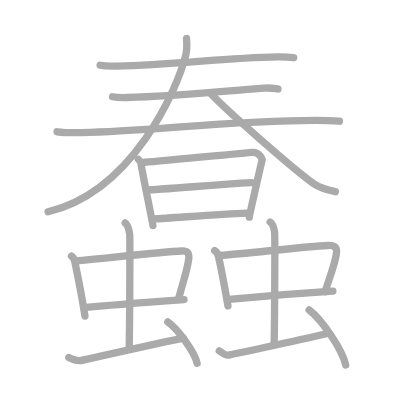
t = 0.00 s
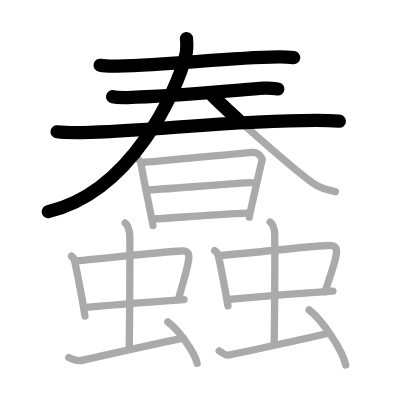
t = 4.25 s
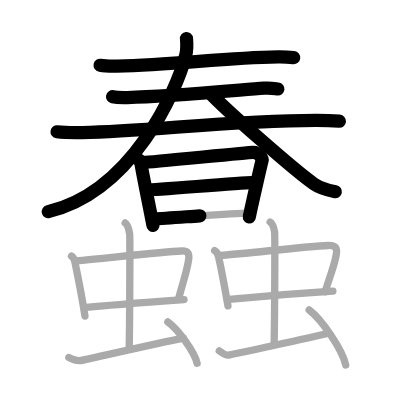
t = 8.50 s
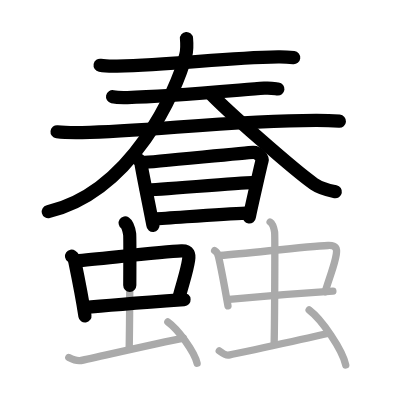
t = 12.50 s
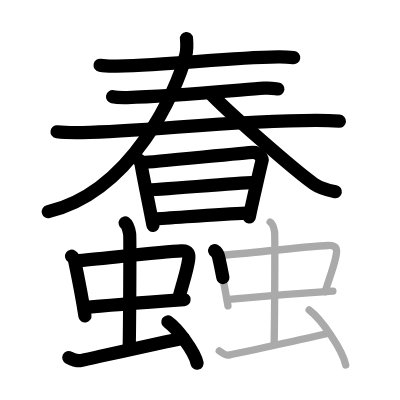
t = 15.50 s
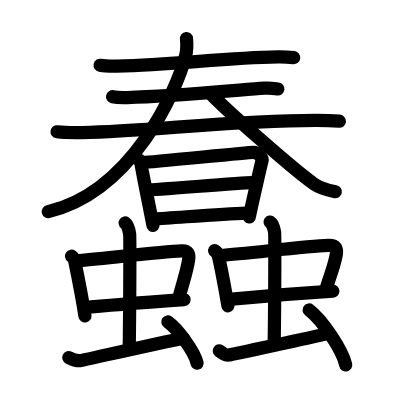
t = 21.00 s

The animated SVG that drew these frames (rendered in a browser with its animation timeline set to each time). Animation: 21 SMIL elements (animate=21); one cycle of 21.00 s.

<?xml version="1.0" standalone="no"?>
<!DOCTYPE svg PUBLIC "-//W3C//DTD SVG 1.1//EN"   "http://www.w3.org/Graphics/SVG/1.1/DTD/svg11.dtd">
<svg width="400px" height="400px"  version="1.1" xmlns="http://www.w3.org/2000/svg">
  <defs>
    <marker id="Triangle" viewBox="0 0 10 10" refX="0" refY="5" markerUnits="strokeWidth" markerWidth="3" style="stroke-opacity:0%;fill:#aaaaaa;" markerHeight="2" orient="auto">
      <path d="M 0 0 L 10 5 L 0 10 z" />
    </marker>
    
    <marker id="Arrow" viewBox="0 0 10 10" refX="5" refY="5" markerUnits="strokeWidth" markerWidth="1.8" style="stroke-opacity:0%;fill:#770000;" markerHeight="2" orient="auto">
      <path d="M 0 4 L 6 4 L 4 1 L 10 5 L 4 9 L 6 6 L 0 6 z" />
        <circle cx="5" cy="5" r="5" />
      </marker>
    
    <marker id="TriangleRed" viewBox="0 0 10 10" refX="0" refY="5" markerUnits="strokeWidth" markerWidth="3" style="stroke-opacity:0%;fill:#CC0000;" markerHeight="2" orient="auto">
      <path d="M 0 0 L 10 5 L 0 10 z" />
    </marker>
    
    <marker id="ArrowRed" viewBox="0 0 10 10" refX="5" refY="5" markerUnits="strokeWidth" markerWidth="1.8" style="stroke-opacity:0%;fill:#CC0000;" markerHeight="2" orient="auto">
      <path d="M 0 4 L 6 4 L 4 1 L 10 5 L 4 9 L 6 6 L 0 6 z" />
        <circle cx="5" cy="5" r="5" />
      </marker>
    
  </defs>
  
  <path style="fill:#ffffff; fill-opacity:100%; fill-rule:evenodd; stroke-width:0;" d="M 0 0 L 400px 0 L 400px 400px L 0 400px L 0 0" />

  <g transform="scale(3.6697247706422 3.6697247706422)">
<path style="fill:none; fill-opacity:0%; fill-rule:evenodd; stroke:#aaaaaa; stroke-opacity:100%; stroke-width: 1.5pt; stroke-linejoin:round; stroke-linecap:round;" d="M27.28 17.78C28.49 18 30.7 18.02 31.9 18c15.93-0.26 28.33-2.22 43.91-2.49c2.01-0.03 3.21 0.1 4.22 0.21"></path>
<path style="fill:none; fill-opacity:0%; fill-rule:evenodd; stroke:#aaaaaa; stroke-opacity:100%; stroke-width: 1.5pt; stroke-linejoin:round; stroke-linecap:round;" d="M30.67 26.36c1.05 0.22 2.98 0.25 4.04 0.22c10.97-0.26 28.04-1.84 37.33-2.56c1.75-0.14 2.81 0.11 3.69 0.22"></path>
<path style="fill:none; fill-opacity:0%; fill-rule:evenodd; stroke:#aaaaaa; stroke-opacity:100%; stroke-width: 1.5pt; stroke-linejoin:round; stroke-linecap:round;" d="M15.55 35.91c1.78 0.22 5.04 0.25 6.82 0.22c18.5-0.36 40.64-3.33 63.9-3.31c2.96 0 4.74 0.1 6.22 0.21"></path>
<path style="fill:none; fill-opacity:0%; fill-rule:evenodd; stroke:#aaaaaa; stroke-opacity:100%; stroke-width: 1.5pt; stroke-linejoin:round; stroke-linecap:round;" d="M50.82 10.5c0.1 1.13 0.21 2.91-0.2 4.53c-2.38 9.55-14.61 37.21-37.52 42.66"></path>
<path style="fill:none; fill-opacity:0%; fill-rule:evenodd; stroke:#aaaaaa; stroke-opacity:100%; stroke-width: 1.5pt; stroke-linejoin:round; stroke-linecap:round;" d="M57.26 25.37c4.77 5.04 23 21.04 28.26 24.73c1.79 1.25 4.08 1.79 5.86 2.14"></path>
<path style="fill:none; fill-opacity:0%; fill-rule:evenodd; stroke:#aaaaaa; stroke-opacity:100%; stroke-width: 1.5pt; stroke-linejoin:round; stroke-linecap:round;" d="M37.68 43.41c0.37 0.42 0.74 0.62 0.74 1.18c0 0.55 3.26 16.57 3.26 16.85"></path>
<path style="fill:none; fill-opacity:0%; fill-rule:evenodd; stroke:#aaaaaa; stroke-opacity:100%; stroke-width: 1.5pt; stroke-linejoin:round; stroke-linecap:round;" d="M39.03 44.27c2.07-0.07 28.04-2.68 29.93-2.76c1.57-0.07 2.59 1.77 2.47 2.18c-0.25 0.83-3.49 15.06-3.49 15.48"></path>
<path style="fill:none; fill-opacity:0%; fill-rule:evenodd; stroke:#aaaaaa; stroke-opacity:100%; stroke-width: 1.5pt; stroke-linejoin:round; stroke-linecap:round;" d="M39.89 51.77c2.81 0 25.52-1.99 28.69-1.99"></path>
<path style="fill:none; fill-opacity:0%; fill-rule:evenodd; stroke:#aaaaaa; stroke-opacity:100%; stroke-width: 1.5pt; stroke-linejoin:round; stroke-linecap:round;" d="M41.82 59.65c5.72-0.3 18.14-1.33 25.26-1.58"></path>
<path style="fill:none; fill-opacity:0%; fill-rule:evenodd; stroke:#aaaaaa; stroke-opacity:100%; stroke-width: 1.5pt; stroke-linejoin:round; stroke-linecap:round;" d="M19.49 69.8c0.48 0.33 0.83 1.14 0.92 1.58c0.65 3.14 1.82 8.78 2.74 14.73"></path>
<path style="fill:none; fill-opacity:0%; fill-rule:evenodd; stroke:#aaaaaa; stroke-opacity:100%; stroke-width: 1.5pt; stroke-linejoin:round; stroke-linecap:round;" d="M20.76 71.07c7.33-0.63 23.38-2.44 28.68-2.68c2.07-0.09 2.16 1 1.96 2.4c-0.48 3.25-1.27 5.12-2.69 10.48"></path>
<path style="fill:none; fill-opacity:0%; fill-rule:evenodd; stroke:#aaaaaa; stroke-opacity:100%; stroke-width: 1.5pt; stroke-linejoin:round; stroke-linecap:round;" d="M22.92 83.84c5.9-0.63 18.98-1.61 27.23-2.2"></path>
<path style="fill:none; fill-opacity:0%; fill-rule:evenodd; stroke:#aaaaaa; stroke-opacity:100%; stroke-width: 1.5pt; stroke-linejoin:round; stroke-linecap:round;" d="M34.11 60.75c0.68 0.46 1.08 2.09 1.22 3.03c0.14 0.93 0 25.44-0.13 31.26"></path>
<path style="fill:none; fill-opacity:0%; fill-rule:evenodd; stroke:#aaaaaa; stroke-opacity:100%; stroke-width: 1.5pt; stroke-linejoin:round; stroke-linecap:round;" d="M18.75 97.43c0.81 0.42 2.33 0.94 3.14 0.84c0.81-0.11 21.08-4.77 28.11-6.13"></path>
<path style="fill:none; fill-opacity:0%; fill-rule:evenodd; stroke:#aaaaaa; stroke-opacity:100%; stroke-width: 1.5pt; stroke-linejoin:round; stroke-linecap:round;" d="M45.74 87.72c2.81 1.99 7.27 8.16 7.97 11.25"></path>
<path style="fill:none; fill-opacity:0%; fill-rule:evenodd; stroke:#aaaaaa; stroke-opacity:100%; stroke-width: 1.5pt; stroke-linejoin:round; stroke-linecap:round;" d="M58.49 68.32c0.55 0.33 0.95 1.16 1.05 1.6c0.75 3.19 1.52 7.39 2.58 13.43"></path>
<path style="fill:none; fill-opacity:0%; fill-rule:evenodd; stroke:#aaaaaa; stroke-opacity:100%; stroke-width: 1.5pt; stroke-linejoin:round; stroke-linecap:round;" d="M59.95 69.61c8.42-0.64 23.35-2.48 29.44-2.72c2.38-0.09 2.48 1.02 2.25 2.44c-0.55 3.29-1.38 4.7-3.02 10.14"></path>
<path style="fill:none; fill-opacity:0%; fill-rule:evenodd; stroke:#aaaaaa; stroke-opacity:100%; stroke-width: 1.5pt; stroke-linejoin:round; stroke-linecap:round;" d="M62.43 81.57c6.77-0.64 18.8-1.63 28.28-2.23"></path>
<path style="fill:none; fill-opacity:0%; fill-rule:evenodd; stroke:#aaaaaa; stroke-opacity:100%; stroke-width: 1.5pt; stroke-linejoin:round; stroke-linecap:round;" d="M73.61 60.5c0.68 0.43 1.08 1.91 1.22 2.76c0.14 0.85 0 25.21-0.13 30.52"></path>
<path style="fill:none; fill-opacity:0%; fill-rule:evenodd; stroke:#aaaaaa; stroke-opacity:100%; stroke-width: 1.5pt; stroke-linejoin:round; stroke-linecap:round;" d="M59.75 95.62c0.77 0.57 1.74 1.29 2.51 1.15c0.77-0.14 22.19-4.73 26.99-5.88"></path>
<path style="fill:none; fill-opacity:0%; fill-rule:evenodd; stroke:#aaaaaa; stroke-opacity:100%; stroke-width: 1.5pt; stroke-linejoin:round; stroke-linecap:round;" d="M84.24 84.47c3.52 2.65 9.09 10.88 9.97 15"></path>

<path style="fill:none; fill-opacity:0%; fill-rule:evenodd; stroke:#000000; stroke-opacity:100%; stroke-width: 2.7pt; stroke-linejoin:round; stroke-linecap:round;" d="M27.28 17.78C28.49 18 30.7 18.02 31.9 18c15.93-0.26 28.33-2.22 43.91-2.49c2.01-0.03 3.21 0.1 4.22 0.21" pathLength="100" stroke-dashoffset="100" stroke-dasharray="100 105"><animate id="dashAnim1" attributeName="stroke-dashoffset" from="100" to="0" dur="1s" calcMode="linear" fill="freeze"/></path>
<path style="fill:none; fill-opacity:0%; fill-rule:evenodd; stroke:#000000; stroke-opacity:100%; stroke-width: 2.7pt; stroke-linejoin:round; stroke-linecap:round;" d="M30.67 26.36c1.05 0.22 2.98 0.25 4.04 0.22c10.97-0.26 28.04-1.84 37.33-2.56c1.75-0.14 2.81 0.11 3.69 0.22" pathLength="100" stroke-dashoffset="100" stroke-dasharray="100 105"><animate id="dashAnim2" attributeName="stroke-dashoffset" from="100" to="0" dur="1s" calcMode="linear" begin="dashAnim1.end" fill="freeze"/></path>
<path style="fill:none; fill-opacity:0%; fill-rule:evenodd; stroke:#000000; stroke-opacity:100%; stroke-width: 2.7pt; stroke-linejoin:round; stroke-linecap:round;" d="M15.55 35.91c1.78 0.22 5.04 0.25 6.82 0.22c18.5-0.36 40.64-3.33 63.9-3.31c2.96 0 4.74 0.1 6.22 0.21" pathLength="100" stroke-dashoffset="100" stroke-dasharray="100 105"><animate id="dashAnim3" attributeName="stroke-dashoffset" from="100" to="0" dur="1s" calcMode="linear" begin="dashAnim2.end" fill="freeze"/></path>
<path style="fill:none; fill-opacity:0%; fill-rule:evenodd; stroke:#000000; stroke-opacity:100%; stroke-width: 2.7pt; stroke-linejoin:round; stroke-linecap:round;" d="M50.82 10.5c0.1 1.13 0.21 2.91-0.2 4.53c-2.38 9.55-14.61 37.21-37.52 42.66" pathLength="100" stroke-dashoffset="100" stroke-dasharray="100 105"><animate id="dashAnim4" attributeName="stroke-dashoffset" from="100" to="0" dur="1s" calcMode="linear" begin="dashAnim3.end" fill="freeze"/></path>
<path style="fill:none; fill-opacity:0%; fill-rule:evenodd; stroke:#000000; stroke-opacity:100%; stroke-width: 2.7pt; stroke-linejoin:round; stroke-linecap:round;" d="M57.26 25.37c4.77 5.04 23 21.04 28.26 24.73c1.79 1.25 4.08 1.79 5.86 2.14" pathLength="100" stroke-dashoffset="100" stroke-dasharray="100 105"><animate id="dashAnim5" attributeName="stroke-dashoffset" from="100" to="0" dur="1s" calcMode="linear" begin="dashAnim4.end" fill="freeze"/></path>
<path style="fill:none; fill-opacity:0%; fill-rule:evenodd; stroke:#000000; stroke-opacity:100%; stroke-width: 2.7pt; stroke-linejoin:round; stroke-linecap:round;" d="M37.68 43.41c0.37 0.42 0.74 0.62 0.74 1.18c0 0.55 3.26 16.57 3.26 16.85" pathLength="100" stroke-dashoffset="100" stroke-dasharray="100 105"><animate id="dashAnim6" attributeName="stroke-dashoffset" from="100" to="0" dur="1s" calcMode="linear" begin="dashAnim5.end" fill="freeze"/></path>
<path style="fill:none; fill-opacity:0%; fill-rule:evenodd; stroke:#000000; stroke-opacity:100%; stroke-width: 2.7pt; stroke-linejoin:round; stroke-linecap:round;" d="M39.03 44.27c2.07-0.07 28.04-2.68 29.93-2.76c1.57-0.07 2.59 1.77 2.47 2.18c-0.25 0.83-3.49 15.06-3.49 15.48" pathLength="100" stroke-dashoffset="100" stroke-dasharray="100 105"><animate id="dashAnim7" attributeName="stroke-dashoffset" from="100" to="0" dur="1s" calcMode="linear" begin="dashAnim6.end" fill="freeze"/></path>
<path style="fill:none; fill-opacity:0%; fill-rule:evenodd; stroke:#000000; stroke-opacity:100%; stroke-width: 2.7pt; stroke-linejoin:round; stroke-linecap:round;" d="M39.89 51.77c2.81 0 25.52-1.99 28.69-1.99" pathLength="100" stroke-dashoffset="100" stroke-dasharray="100 105"><animate id="dashAnim8" attributeName="stroke-dashoffset" from="100" to="0" dur="1s" calcMode="linear" begin="dashAnim7.end" fill="freeze"/></path>
<path style="fill:none; fill-opacity:0%; fill-rule:evenodd; stroke:#000000; stroke-opacity:100%; stroke-width: 2.7pt; stroke-linejoin:round; stroke-linecap:round;" d="M41.82 59.65c5.72-0.3 18.14-1.33 25.26-1.58" pathLength="100" stroke-dashoffset="100" stroke-dasharray="100 105"><animate id="dashAnim9" attributeName="stroke-dashoffset" from="100" to="0" dur="1s" calcMode="linear" begin="dashAnim8.end" fill="freeze"/></path>
<path style="fill:none; fill-opacity:0%; fill-rule:evenodd; stroke:#000000; stroke-opacity:100%; stroke-width: 2.7pt; stroke-linejoin:round; stroke-linecap:round;" d="M19.49 69.8c0.48 0.33 0.83 1.14 0.92 1.58c0.65 3.14 1.82 8.78 2.74 14.73" pathLength="100" stroke-dashoffset="100" stroke-dasharray="100 105"><animate id="dashAnim10" attributeName="stroke-dashoffset" from="100" to="0" dur="1s" calcMode="linear" begin="dashAnim9.end" fill="freeze"/></path>
<path style="fill:none; fill-opacity:0%; fill-rule:evenodd; stroke:#000000; stroke-opacity:100%; stroke-width: 2.7pt; stroke-linejoin:round; stroke-linecap:round;" d="M20.76 71.07c7.33-0.63 23.38-2.44 28.68-2.68c2.07-0.09 2.16 1 1.96 2.4c-0.48 3.25-1.27 5.12-2.69 10.48" pathLength="100" stroke-dashoffset="100" stroke-dasharray="100 105"><animate id="dashAnim11" attributeName="stroke-dashoffset" from="100" to="0" dur="1s" calcMode="linear" begin="dashAnim10.end" fill="freeze"/></path>
<path style="fill:none; fill-opacity:0%; fill-rule:evenodd; stroke:#000000; stroke-opacity:100%; stroke-width: 2.7pt; stroke-linejoin:round; stroke-linecap:round;" d="M22.92 83.84c5.9-0.63 18.98-1.61 27.23-2.2" pathLength="100" stroke-dashoffset="100" stroke-dasharray="100 105"><animate id="dashAnim12" attributeName="stroke-dashoffset" from="100" to="0" dur="1s" calcMode="linear" begin="dashAnim11.end" fill="freeze"/></path>
<path style="fill:none; fill-opacity:0%; fill-rule:evenodd; stroke:#000000; stroke-opacity:100%; stroke-width: 2.7pt; stroke-linejoin:round; stroke-linecap:round;" d="M34.11 60.75c0.68 0.46 1.08 2.09 1.22 3.03c0.14 0.93 0 25.44-0.13 31.26" pathLength="100" stroke-dashoffset="100" stroke-dasharray="100 105"><animate id="dashAnim13" attributeName="stroke-dashoffset" from="100" to="0" dur="1s" calcMode="linear" begin="dashAnim12.end" fill="freeze"/></path>
<path style="fill:none; fill-opacity:0%; fill-rule:evenodd; stroke:#000000; stroke-opacity:100%; stroke-width: 2.7pt; stroke-linejoin:round; stroke-linecap:round;" d="M18.75 97.43c0.81 0.42 2.33 0.94 3.14 0.84c0.81-0.11 21.08-4.77 28.11-6.13" pathLength="100" stroke-dashoffset="100" stroke-dasharray="100 105"><animate id="dashAnim14" attributeName="stroke-dashoffset" from="100" to="0" dur="1s" calcMode="linear" begin="dashAnim13.end" fill="freeze"/></path>
<path style="fill:none; fill-opacity:0%; fill-rule:evenodd; stroke:#000000; stroke-opacity:100%; stroke-width: 2.7pt; stroke-linejoin:round; stroke-linecap:round;" d="M45.74 87.72c2.81 1.99 7.27 8.16 7.97 11.25" pathLength="100" stroke-dashoffset="100" stroke-dasharray="100 105"><animate id="dashAnim15" attributeName="stroke-dashoffset" from="100" to="0" dur="1s" calcMode="linear" begin="dashAnim14.end" fill="freeze"/></path>
<path style="fill:none; fill-opacity:0%; fill-rule:evenodd; stroke:#000000; stroke-opacity:100%; stroke-width: 2.7pt; stroke-linejoin:round; stroke-linecap:round;" d="M58.49 68.32c0.55 0.33 0.95 1.16 1.05 1.6c0.75 3.19 1.52 7.39 2.58 13.43" pathLength="100" stroke-dashoffset="100" stroke-dasharray="100 105"><animate id="dashAnim16" attributeName="stroke-dashoffset" from="100" to="0" dur="1s" calcMode="linear" begin="dashAnim15.end" fill="freeze"/></path>
<path style="fill:none; fill-opacity:0%; fill-rule:evenodd; stroke:#000000; stroke-opacity:100%; stroke-width: 2.7pt; stroke-linejoin:round; stroke-linecap:round;" d="M59.95 69.61c8.42-0.64 23.35-2.48 29.44-2.72c2.38-0.09 2.48 1.02 2.25 2.44c-0.55 3.29-1.38 4.7-3.02 10.14" pathLength="100" stroke-dashoffset="100" stroke-dasharray="100 105"><animate id="dashAnim17" attributeName="stroke-dashoffset" from="100" to="0" dur="1s" calcMode="linear" begin="dashAnim16.end" fill="freeze"/></path>
<path style="fill:none; fill-opacity:0%; fill-rule:evenodd; stroke:#000000; stroke-opacity:100%; stroke-width: 2.7pt; stroke-linejoin:round; stroke-linecap:round;" d="M62.43 81.57c6.77-0.64 18.8-1.63 28.28-2.23" pathLength="100" stroke-dashoffset="100" stroke-dasharray="100 105"><animate id="dashAnim18" attributeName="stroke-dashoffset" from="100" to="0" dur="1s" calcMode="linear" begin="dashAnim17.end" fill="freeze"/></path>
<path style="fill:none; fill-opacity:0%; fill-rule:evenodd; stroke:#000000; stroke-opacity:100%; stroke-width: 2.7pt; stroke-linejoin:round; stroke-linecap:round;" d="M73.61 60.5c0.68 0.43 1.08 1.91 1.22 2.76c0.14 0.85 0 25.21-0.13 30.52" pathLength="100" stroke-dashoffset="100" stroke-dasharray="100 105"><animate id="dashAnim19" attributeName="stroke-dashoffset" from="100" to="0" dur="1s" calcMode="linear" begin="dashAnim18.end" fill="freeze"/></path>
<path style="fill:none; fill-opacity:0%; fill-rule:evenodd; stroke:#000000; stroke-opacity:100%; stroke-width: 2.7pt; stroke-linejoin:round; stroke-linecap:round;" d="M59.75 95.62c0.77 0.57 1.74 1.29 2.51 1.15c0.77-0.14 22.19-4.73 26.99-5.88" pathLength="100" stroke-dashoffset="100" stroke-dasharray="100 105"><animate id="dashAnim20" attributeName="stroke-dashoffset" from="100" to="0" dur="1s" calcMode="linear" begin="dashAnim19.end" fill="freeze"/></path>
<path style="fill:none; fill-opacity:0%; fill-rule:evenodd; stroke:#000000; stroke-opacity:100%; stroke-width: 2.7pt; stroke-linejoin:round; stroke-linecap:round;" d="M84.24 84.47c3.52 2.65 9.09 10.88 9.97 15" pathLength="100" stroke-dashoffset="100" stroke-dasharray="100 105"><animate id="dashAnim21" attributeName="stroke-dashoffset" from="100" to="0" dur="1s" calcMode="linear" begin="dashAnim20.end" fill="freeze"/></path>

</g>

</svg>  
          
